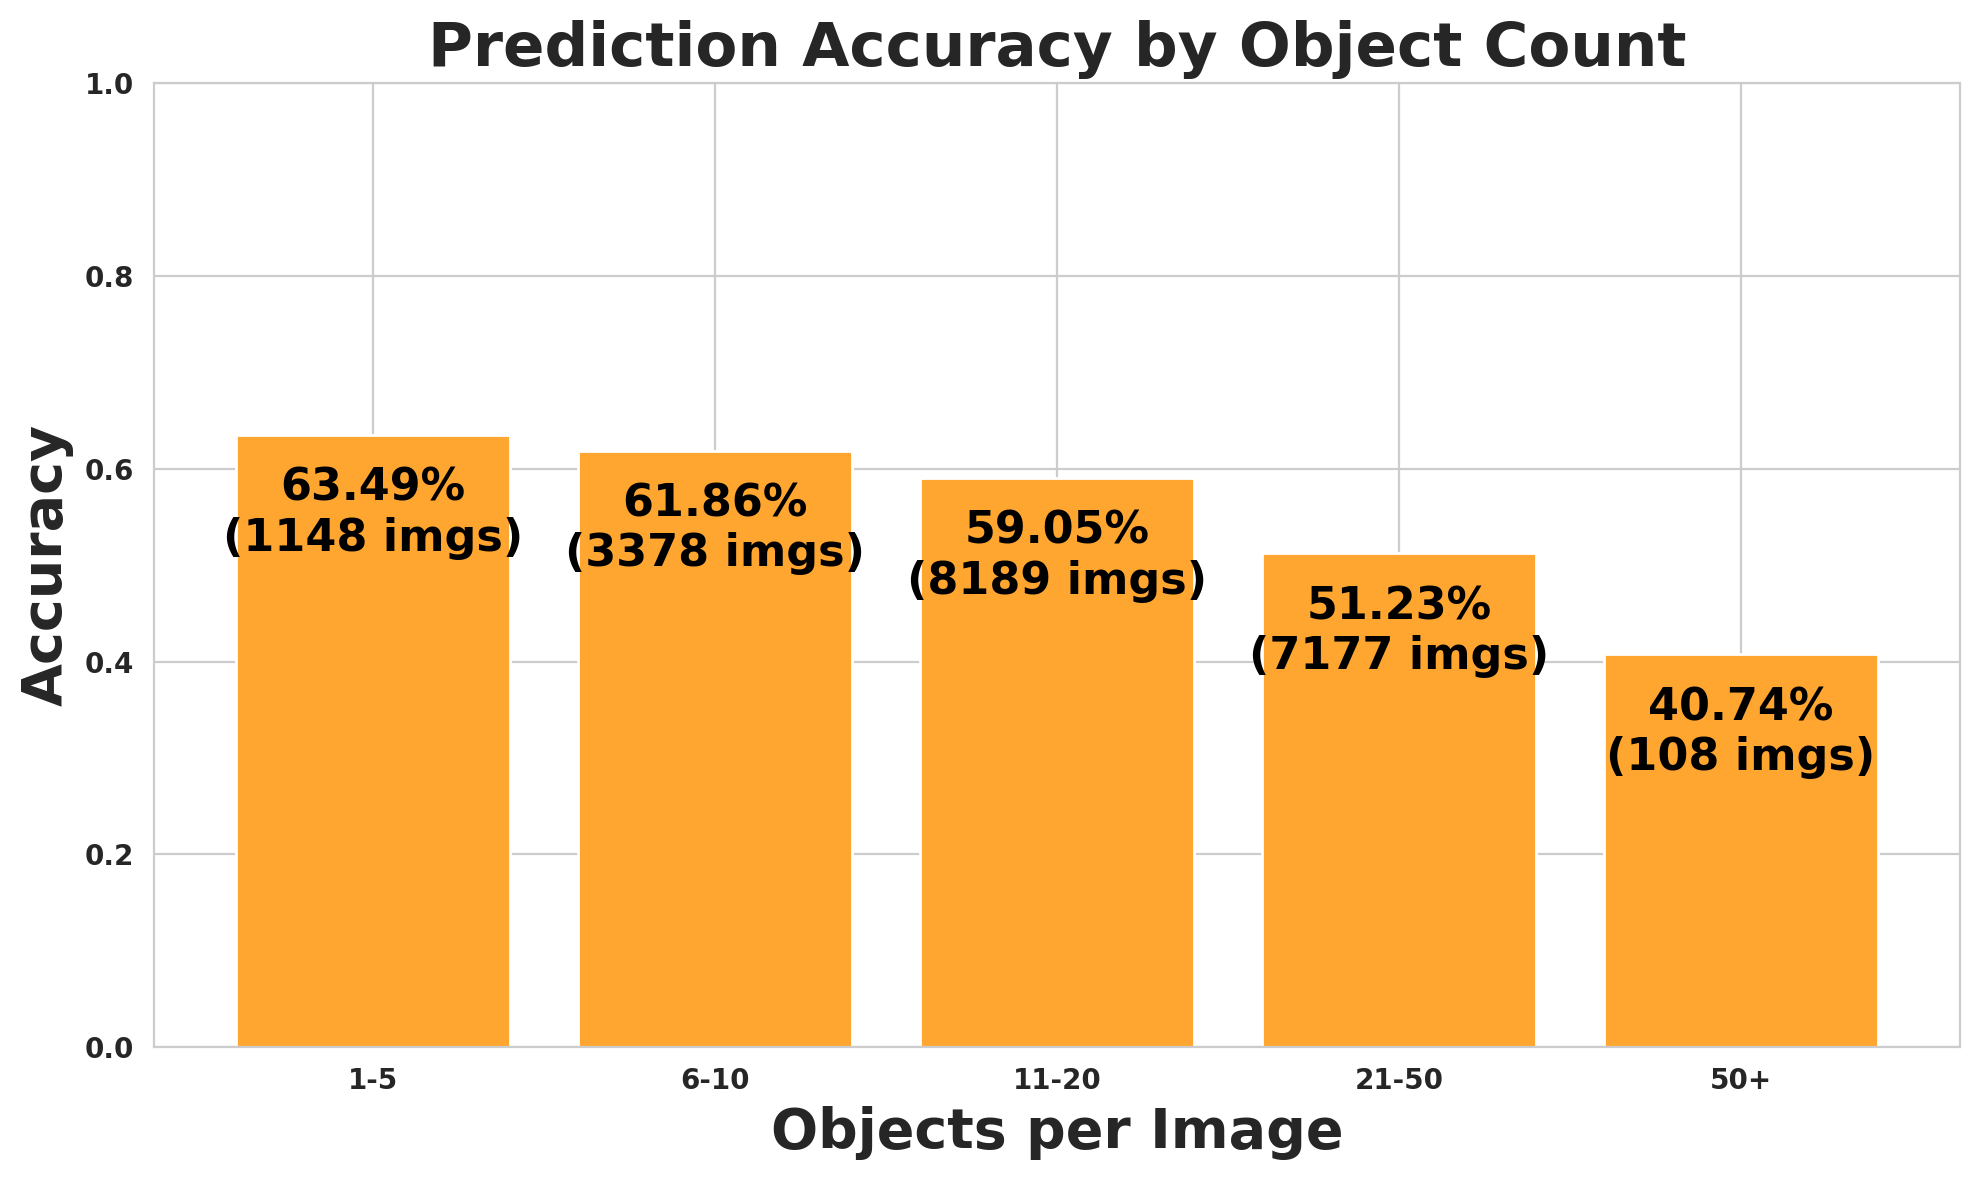

Data behind this chart, as committed beside it:
object_count_range, images, expected, matched, missed, accuracy
1-5, 1148, 5171, 3283, 1888, 0.6349
6-10, 3378, 27420, 16962, 10458, 0.6186
11-20, 8189, 127057, 75024, 52033, 0.5905
21-50, 7177, 201968, 103474, 98494, 0.5123
50+, 108, 6112, 2490, 3622, 0.4074
